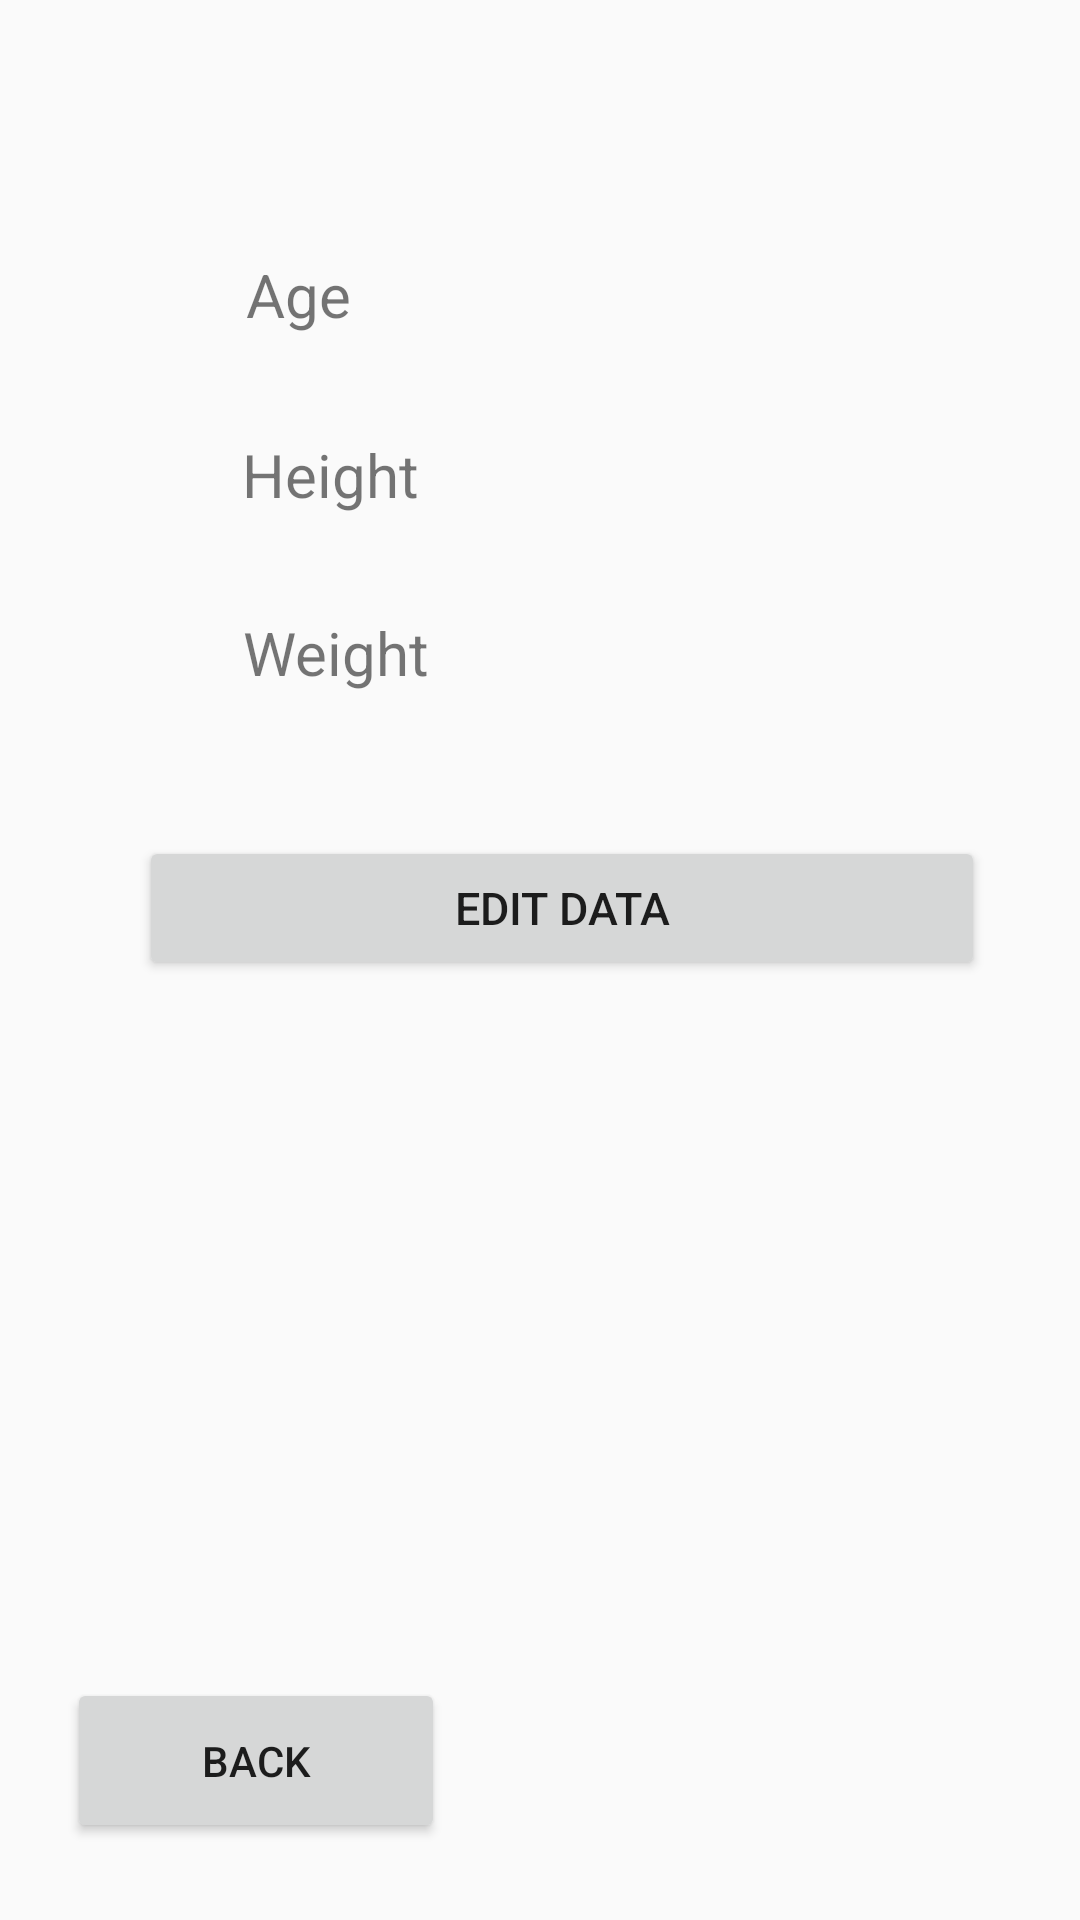

Layout XML and referenced resources for this Android screen:
<!-- AndroidManifest.xml: application theme AppTheme -->
<!-- res/layout/activity_data.xml -->
<?xml version="1.0" encoding="utf-8"?>
<androidx.constraintlayout.widget.ConstraintLayout xmlns:android="http://schemas.android.com/apk/res/android"
    xmlns:app="http://schemas.android.com/apk/res-auto"
    xmlns:tools="http://schemas.android.com/tools"
    android:layout_width="match_parent"
    android:layout_height="match_parent"
    tools:context=".DataActivity"
    android:orientation="vertical"
    android:gravity="center_horizontal">


    <TextView
        android:id="@+id/textView3"
        android:layout_width="117dp"
        android:layout_height="37dp"
        android:layout_marginTop="30dp"
        android:text="Height"
        android:textSize="20sp"
        app:layout_constraintBottom_toBottomOf="parent"
        app:layout_constraintHorizontal_bias="0.332"
        app:layout_constraintLeft_toLeftOf="parent"
        app:layout_constraintRight_toRightOf="parent"
        app:layout_constraintTop_toTopOf="parent"
        app:layout_constraintVertical_bias="0.2" />

    <TextView
        android:id="@+id/data_weight"
        android:layout_width="126dp"
        android:layout_height="33dp"
        android:layout_marginTop="30dp"
        android:paddingLeft="10dp"
        android:textSize="20sp"
        android:textStyle="bold"
        app:layout_constraintBottom_toBottomOf="parent"
        app:layout_constraintHorizontal_bias="0.778"
        app:layout_constraintLeft_toLeftOf="parent"
        app:layout_constraintRight_toRightOf="parent"
        app:layout_constraintStart_toEndOf="@+id/textView6"
        app:layout_constraintTop_toTopOf="parent"
        app:layout_constraintVertical_bias="0.306" />

    <Button
        android:id="@+id/data_edit_button"
        android:layout_width="282dp"
        android:layout_height="wrap_content"
        android:layout_marginTop="20dp"
        android:text="Edit Data"
        android:textSize="15sp"
        app:layout_constraintBottom_toBottomOf="parent"
        app:layout_constraintHorizontal_bias="0.596"
        app:layout_constraintLeft_toLeftOf="parent"
        app:layout_constraintRight_toRightOf="parent"
        app:layout_constraintTop_toTopOf="parent"
        app:layout_constraintVertical_bias="0.452" />

    <Button
        android:id="@+id/data_back_button"
        android:layout_width="126dp"
        android:layout_height="55dp"
        android:text="Back"
        app:layout_constraintBottom_toBottomOf="parent"
        app:layout_constraintHorizontal_bias="0.096"
        app:layout_constraintLeft_toLeftOf="parent"
        app:layout_constraintRight_toRightOf="parent"
        app:layout_constraintTop_toTopOf="parent"
        app:layout_constraintVertical_bias="0.956" />

    <TextView
        android:id="@+id/textView6"
        android:layout_width="116dp"
        android:layout_height="35dp"
        android:text="Weight"
        android:textSize="20sp"
        app:layout_constraintBottom_toBottomOf="parent"
        app:layout_constraintHorizontal_bias="0.332"
        app:layout_constraintLeft_toLeftOf="parent"
        app:layout_constraintRight_toRightOf="parent"
        app:layout_constraintTop_toTopOf="parent"
        app:layout_constraintVertical_bias="0.337" />

    <TextView
        android:id="@+id/textView5"
        android:layout_width="112dp"
        android:layout_height="35dp"
        android:text="Age"
        android:textSize="20sp"
        app:layout_constraintBottom_toBottomOf="parent"
        app:layout_constraintHorizontal_bias="0.331"
        app:layout_constraintLeft_toLeftOf="parent"
        app:layout_constraintRight_toRightOf="parent"
        app:layout_constraintTop_toTopOf="parent"
        app:layout_constraintVertical_bias="0.14" />

    <TextView
        android:id="@+id/data_age"
        android:layout_width="132dp"
        android:layout_height="35dp"
        android:paddingLeft="10dp"
        android:textSize="20sp"
        android:textStyle="bold"
        app:layout_constraintBottom_toBottomOf="parent"
        app:layout_constraintHorizontal_bias="0.786"
        app:layout_constraintLeft_toLeftOf="parent"
        app:layout_constraintRight_toRightOf="parent"
        app:layout_constraintStart_toEndOf="@+id/textView5"
        app:layout_constraintTop_toTopOf="parent"
        app:layout_constraintVertical_bias="0.14" />

    <TextView
        android:id="@+id/data_height"
        android:layout_width="128dp"
        android:layout_height="38dp"
        android:paddingLeft="10dp"
        android:textSize="20sp"
        android:textStyle="bold"
        app:layout_constraintBottom_toBottomOf="parent"
        app:layout_constraintHorizontal_bias="0.786"
        app:layout_constraintLeft_toLeftOf="parent"
        app:layout_constraintRight_toRightOf="parent"
        app:layout_constraintStart_toEndOf="@+id/textView3"
        app:layout_constraintTop_toTopOf="parent"
        app:layout_constraintVertical_bias="0.233" />

</androidx.constraintlayout.widget.ConstraintLayout>
<!-- resources referenced by this layout -->
<resources>
  <style name="AppTheme" parent="Theme.AppCompat.Light.DarkActionBar">
          
          <item name="colorPrimary">@color/colorPrimary</item>
          <item name="colorPrimaryDark">@color/colorPrimaryDark</item>
          <item name="colorAccent">@color/colorAccent</item>
      </style>
  <!-- not gathered from this repository: default colours our renderer supplied (Android Studio template values) -->
  <color name="colorPrimary">#FF6200EE</color>
  <color name="colorPrimaryDark">#FF3700B3</color>
  <color name="colorAccent">#FF03DAC5</color>
</resources>
